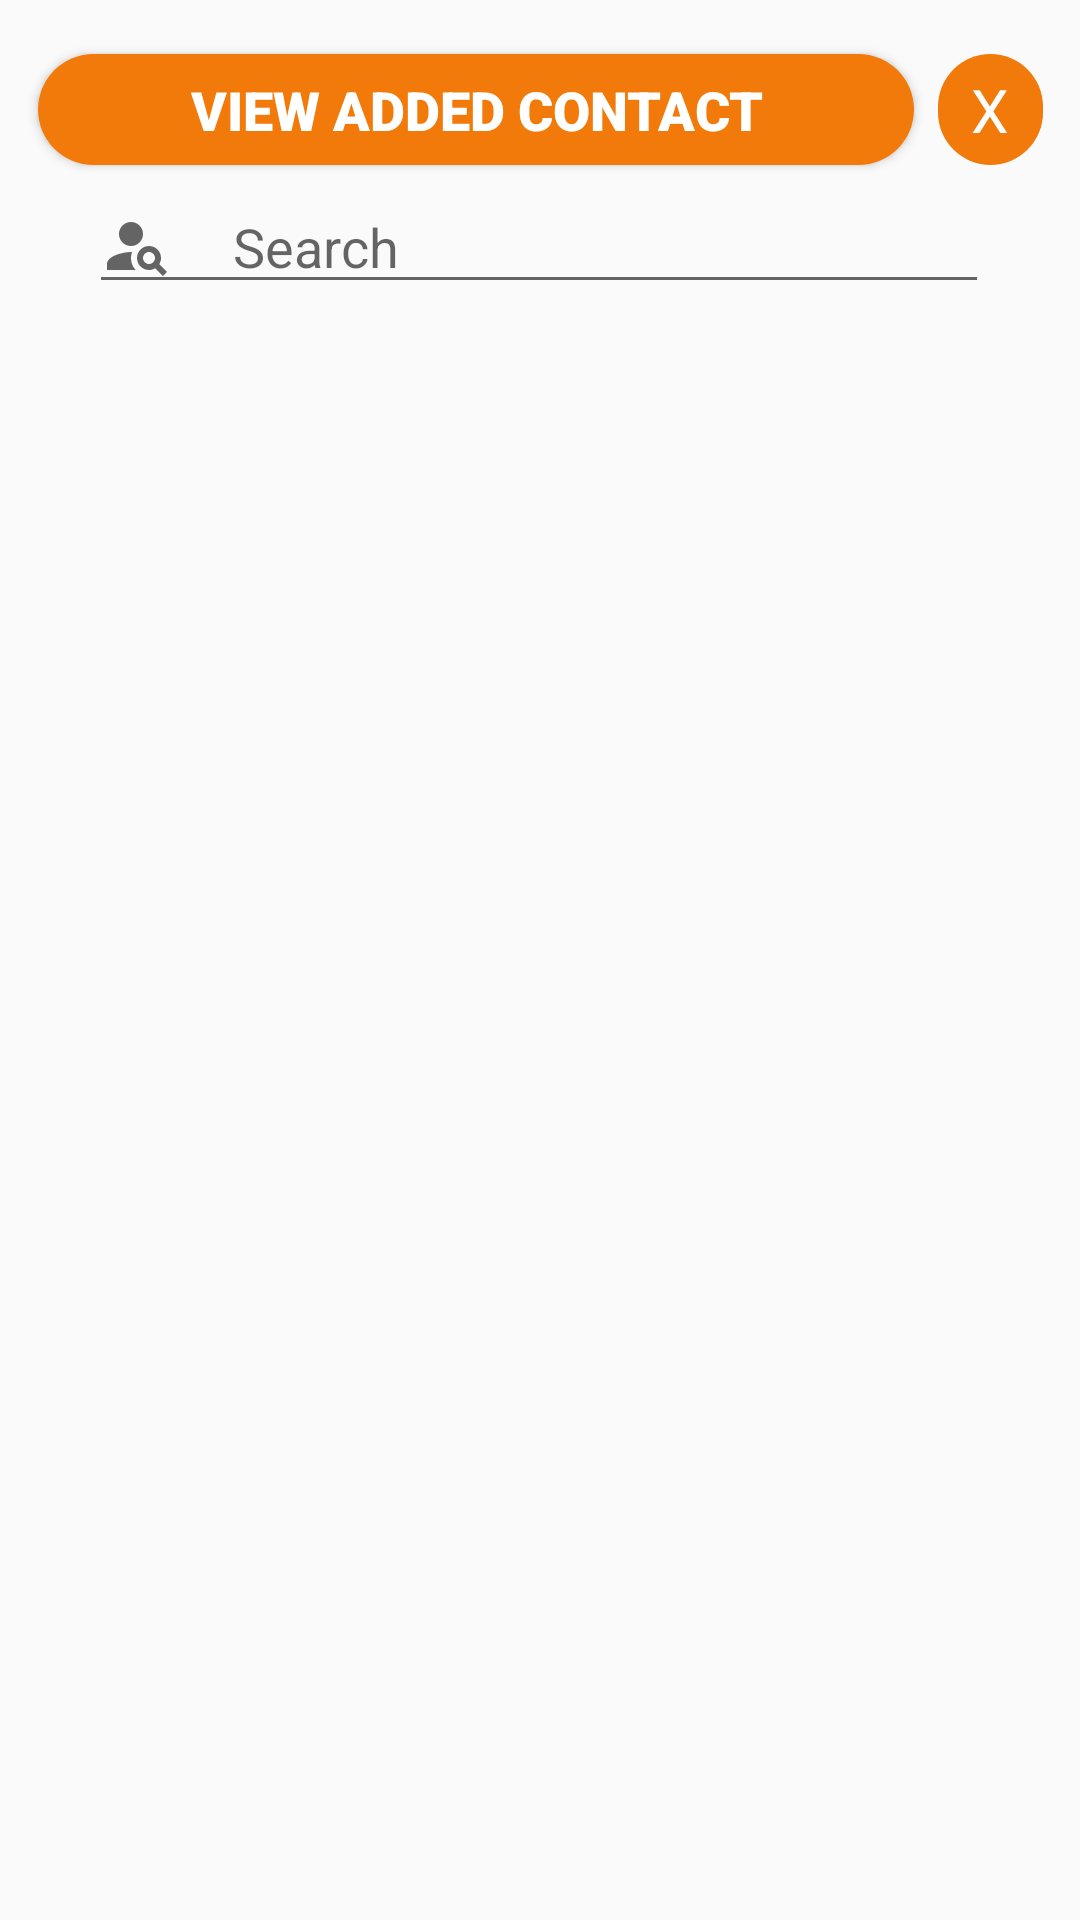

Produce the Android XML layout that renders to this screen, including the resource entries it uses.
<!-- AndroidManifest.xml: application theme Theme.AppCompat.Light.NoActionBar -->
<!-- res/layout/activity_contact_popup.xml -->
<?xml version="1.0" encoding="utf-8"?>
<androidx.constraintlayout.widget.ConstraintLayout xmlns:android="http://schemas.android.com/apk/res/android"
    xmlns:app="http://schemas.android.com/apk/res-auto"
    xmlns:tools="http://schemas.android.com/tools"
    android:layout_width="match_parent"
    android:layout_height="match_parent"
    tools:context=".contact_popup">


    <EditText
        android:id="@+id/search_text"
        android:layout_width="300dp"
        android:layout_height="wrap_content"
        android:layout_marginBottom="10dp"
        android:drawableStart="@drawable/ic_search"
        android:drawableLeft="@drawable/ic_search"
        android:drawablePadding="20dp"
        android:hint="Search"
        app:layout_constraintBottom_toTopOf="@+id/contact_recyler"
        app:layout_constraintEnd_toEndOf="parent"
        app:layout_constraintHorizontal_bias="0.495"
        app:layout_constraintStart_toStartOf="parent" />

    <TextView
        android:id="@+id/textclose"
        android:layout_width="35dp"
        android:layout_height="37dp"
        android:layout_marginStart="8dp"
        android:layout_marginLeft="8dp"
        android:layout_marginTop="18dp"
        android:layout_marginEnd="38dp"
        android:layout_marginRight="38dp"
        android:layout_marginBottom="5dp"
        android:background="@drawable/custombutton"
        android:gravity="center"
        android:text="X"
        android:textColor="@color/white"
        android:textSize="20sp"
        app:layout_constraintBottom_toTopOf="@+id/search_text"
        app:layout_constraintEnd_toEndOf="parent"
        app:layout_constraintStart_toEndOf="@+id/View_addedContact"
        app:layout_constraintTop_toTopOf="parent" />

    <androidx.recyclerview.widget.RecyclerView
        android:id="@+id/contact_recyler"
        android:layout_width="335dp"
        android:layout_height="589dp"
        android:layout_marginTop="10dp"
        android:padding="1dp"
        app:layout_constraintEnd_toEndOf="parent"
        app:layout_constraintStart_toStartOf="parent"
        app:layout_constraintTop_toBottomOf="@+id/search_text" />

    <Button
        android:id="@+id/View_addedContact"
        android:layout_width="292dp"
        android:layout_height="37dp"
        android:layout_marginStart="38dp"
        android:layout_marginLeft="38dp"
        android:layout_marginTop="18dp"
        android:layout_marginBottom="5dp"
        android:background="@drawable/custombutton"
        android:fontFamily="sans-serif-black"
        android:text="View Added Contact"
        android:textColor="@android:color/background_light"
        android:textSize="18sp"
        app:layout_constraintBottom_toTopOf="@+id/search_text"
        app:layout_constraintEnd_toStartOf="@+id/textclose"
        app:layout_constraintStart_toStartOf="parent"
        app:layout_constraintTop_toTopOf="parent"
        tools:ignore="MissingConstraints" />


</androidx.constraintlayout.widget.ConstraintLayout>
<!-- resources referenced by this layout -->
<resources>
  <!-- drawable custombutton (drawable) -->
  <?xml version="1.0" encoding="utf-8"?>
  <shape xmlns:android="http://schemas.android.com/apk/res/android" android:shape="rectangle">
      <solid android:color="#F17A0A"/>
      <corners android:radius="30dp"/>
  
  </shape>
  <!-- drawable ic_search (drawable) -->
  <vector xmlns:android="http://schemas.android.com/apk/res/android"
      android:width="24dp"
      android:height="24dp"
      android:viewportWidth="24"
      android:viewportHeight="24"
      android:tint="?attr/colorControlNormal">
    <path
        android:fillColor="@color/purple_500"
        android:pathData="M10,8m-4,0a4,4 0,1 1,8 0a4,4 0,1 1,-8 0" />
    <path
        android:fillColor="@color/purple_500"
        android:pathData="M10.35,14.01C7.62,13.91 2,15.27 2,18v2h9.54C9.07,17.24 10.31,14.11 10.35,14.01z"/>
    <path
        android:fillColor="@color/purple_500"
        android:pathData="M19.43,18.02C19.79,17.43 20,16.74 20,16c0,-2.21 -1.79,-4 -4,-4s-4,1.79 -4,4c0,2.21 1.79,4 4,4c0.74,0 1.43,-0.22 2.02,-0.57L20.59,22L22,20.59L19.43,18.02zM16,18c-1.1,0 -2,-0.9 -2,-2c0,-1.1 0.9,-2 2,-2s2,0.9 2,2C18,17.1 17.1,18 16,18z"/>
  </vector>
  <!-- not gathered from this repository: default colours our renderer supplied (Android Studio template values) -->
  <color name="purple_500">#FF6200EE</color>
  <color name="white">#FFFFFFFF</color>
</resources>
